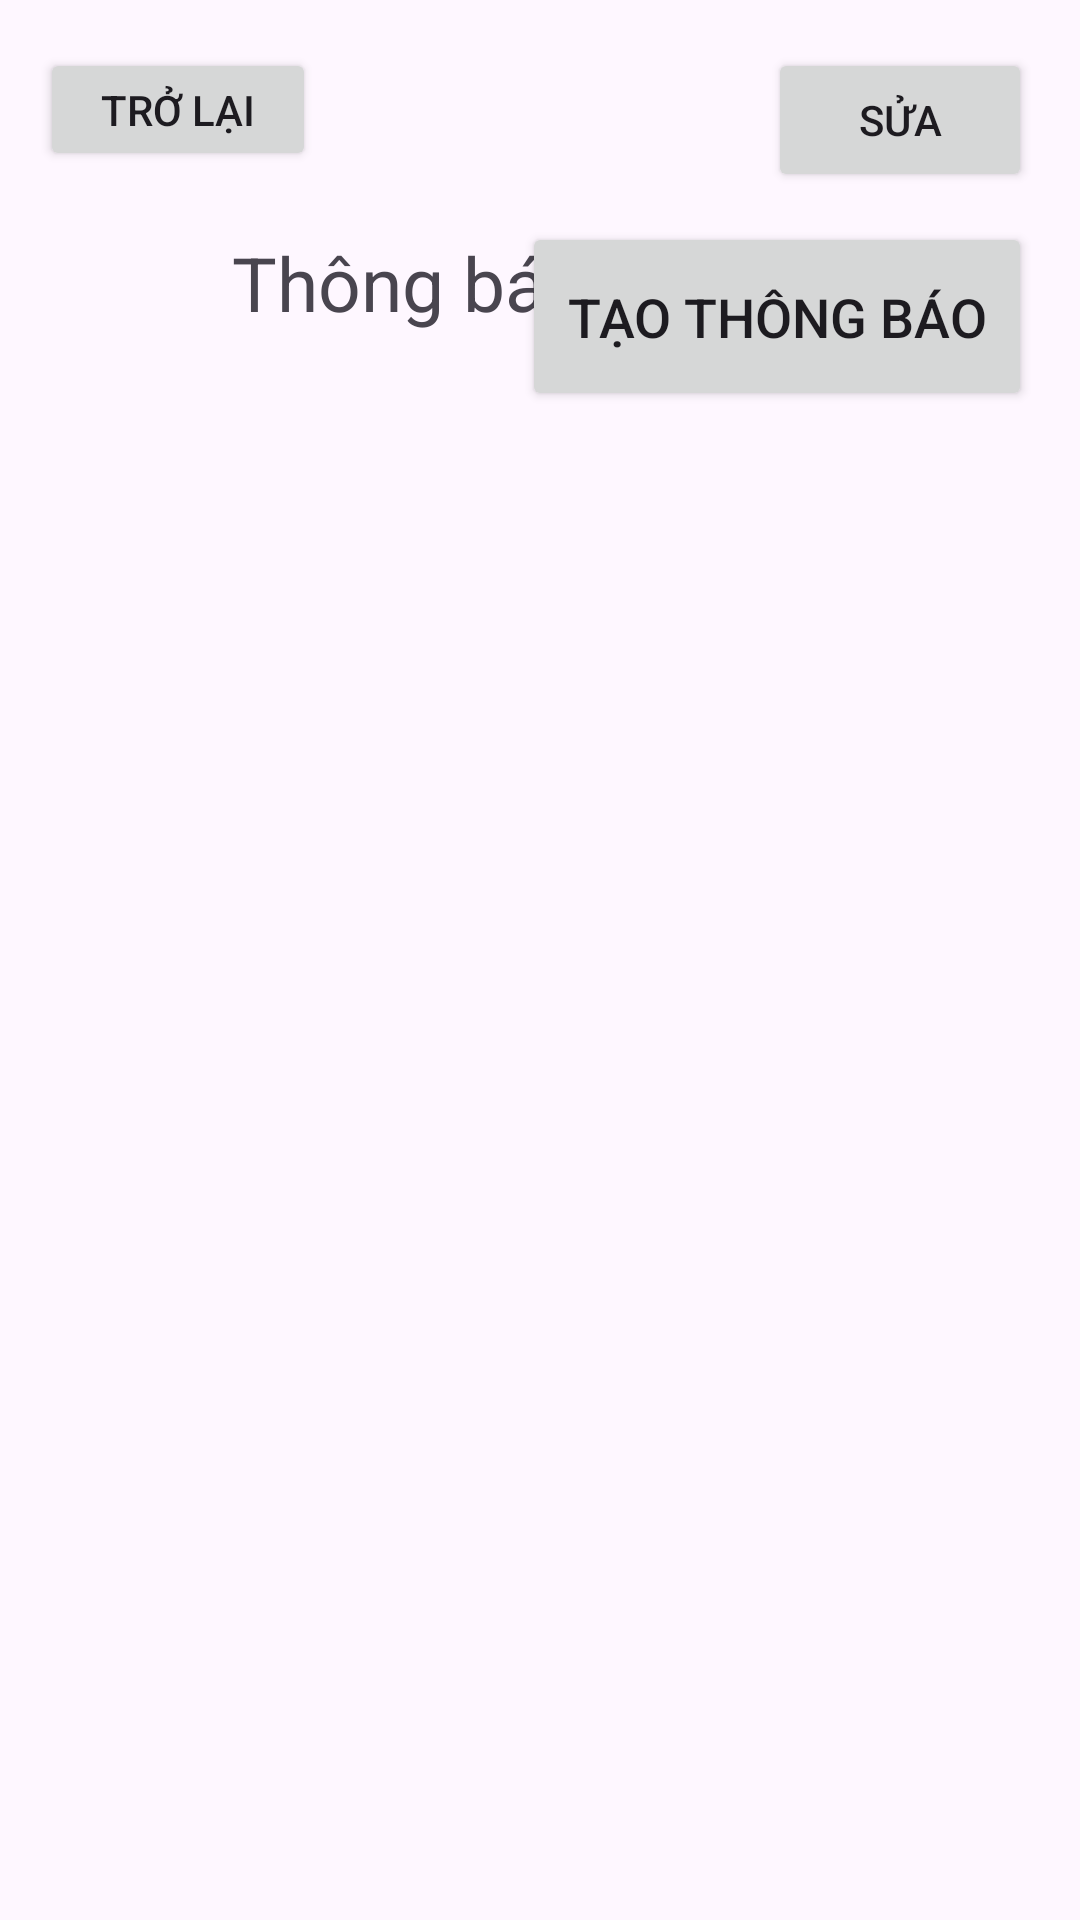

Android layout source for this screen:
<!-- AndroidManifest.xml: application theme Theme.Dury -->
<!-- res/layout/fragment_thong_bao.xml -->
<?xml version="1.0" encoding="utf-8"?>
<androidx.constraintlayout.widget.ConstraintLayout xmlns:android="http://schemas.android.com/apk/res/android"
    xmlns:app="http://schemas.android.com/apk/res-auto"
    xmlns:tools="http://schemas.android.com/tools"
    android:layout_width="match_parent"
    android:layout_height="match_parent"
    tools:context=".ThongBao">


    <Button
        android:id="@+id/buttonback"
        android:layout_width="92dp"
        android:layout_height="41dp"
        android:layout_marginTop="16dp"
        android:text="Trở lại"
        app:layout_constraintEnd_toEndOf="parent"
        app:layout_constraintHorizontal_bias="0.05"
        app:layout_constraintStart_toStartOf="parent"
        app:layout_constraintTop_toTopOf="parent" />

    <Button
        android:id="@+id/buttonsua"
        android:layout_width="wrap_content"
        android:layout_height="wrap_content"
        android:layout_marginTop="16dp"
        android:layout_marginEnd="16dp"
        android:text="Sửa"
        android:onClick="showEditDialog"
        app:layout_constraintEnd_toEndOf="parent"
        app:layout_constraintTop_toTopOf="parent" />


    <LinearLayout
        android:id="@+id/linearLayout"
        android:layout_width="186dp"
        android:layout_height="59dp"
        android:orientation="horizontal"
        app:layout_constraintBottom_toBottomOf="parent"
        app:layout_constraintEnd_toEndOf="parent"
        app:layout_constraintHorizontal_bias="0.071"
        app:layout_constraintStart_toStartOf="parent"
        app:layout_constraintTop_toTopOf="parent"
        app:layout_constraintVertical_bias="0.133">


        <ImageView
            android:layout_width="35dp"
            android:layout_height="35dp"
            android:layout_marginLeft="10dp"
            android:src="@drawable/thongbao" />

        <TextView
            android:layout_width="wrap_content"
            android:layout_height="wrap_content"
            android:layout_marginLeft="20dp"
            android:text="Thông báo"
            android:textSize="25dp" />

    </LinearLayout>


    <Button
        android:id="@+id/button3"
        android:layout_width="170dp"
        android:layout_height="63dp"
        android:layout_marginEnd="16dp"
        android:text="Tạo thông báo"
        android:textSize="18dp"
        app:layout_constraintBottom_toBottomOf="parent"
        app:layout_constraintEnd_toEndOf="parent"
        app:layout_constraintHorizontal_bias="1.0"
        app:layout_constraintStart_toEndOf="@+id/linearLayout"
        app:layout_constraintTop_toTopOf="parent"
        app:layout_constraintVertical_bias="0.128" />

    <RelativeLayout
        android:layout_width="412dp"
        android:layout_height="555dp"
        app:layout_constraintBottom_toBottomOf="parent"
        app:layout_constraintEnd_toEndOf="parent"
        app:layout_constraintStart_toStartOf="parent"
        app:layout_constraintTop_toTopOf="parent"
        app:layout_constraintVertical_bias="1.0">

        
        <ListView
            android:id="@+id/folderListView"
            android:layout_width="match_parent"
            android:layout_height="match_parent" />
        


        
        <androidx.recyclerview.widget.RecyclerView
            android:id="@+id/smallNoteRecyclerView"
            android:layout_width="match_parent"
            android:layout_height="wrap_content"
            android:layout_alignParentBottom="true"
            android:visibility="gone" />


    </RelativeLayout>


</androidx.constraintlayout.widget.ConstraintLayout>
<!-- resources referenced by this layout -->
<resources>
  <style name="Theme.Dury" parent="Base.Theme.Dury" />
  <style name="Base.Theme.Dury" parent="Theme.Material3.DayNight.NoActionBar">
          
          
      </style>
</resources>
